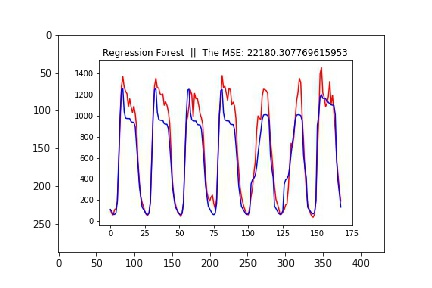

The table this chart was drawn from, first rows:
, name, +-10%, +-20%, +-30%, features, target, street, mse, min_samples_leaf, path
0, 2020-12-10 23_43_45, 30.36, 63.1, 82.74, ['weekday', 'weekofyear', 'month', 'year…, Débit horaire, washington, 22180, 7, C:\Users\ihebe\OneDrive\Bureau\BCG\washi…
